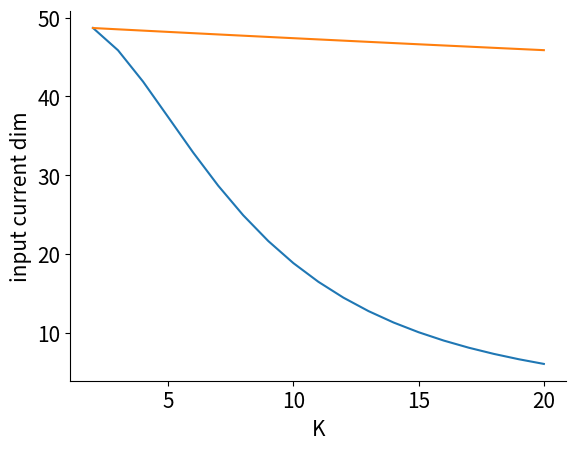

Write the Python code that produced this figure. (Note: this script raises an exception after producing the figure.)
#%% load some libraries and set a few global parameters

import numpy as np
import matplotlib.pyplot as plt
import time
from scipy.special import erfc, erfcinv
from numpy.polynomial.hermite import hermgauss
plt.rcParams['font.size'] = 15
plt.rcParams['axes.spines.right'] = False
plt.rcParams['axes.spines.top'] = False

N = 50 # number of input glomeruli
Ks = np.arange(2,21) #number of inputs per KC to consider
S = 14000 #total number of connections (K*M)
Ms = np.round(S/Ks, 0).astype(int) #number of KCs (S/K)
f = 0.1 #coding level

#%% compute dimensionality of input current (eq 25, 28)

d1s = 1 / (1/Ms + 1/N*(1+(Ks-1)**2/N)) #no inhibition
KN2 = Ks**2*(1-Ks/N)**2
d2s = Ms*KN2/(KN2+(Ms-1)*(Ks**2/N*(1-Ks/N)*(N-Ks)/(N-1))) #inhibition

#plot result
plt.figure()
plt.plot(Ks, d1s)
plt.plot(Ks, d2s)
plt.xlabel('K')
plt.ylabel('input current dim')
plt.show()

#%% compute dimensionality of mixed representation
T = 10000 #input datapoints to consider
rep = 3 #number of repetitions (samples from the weight matrix distribution)

dims = np.zeros((len(Ms), 2)) #array for storing results
tic = time.time() #count time
for iK in range(len(Ks)): #for each K

    K, M = Ks[iK], Ms[iK]

    X = np.random.normal(0, 1, (rep, T, N)) #Gaussian inputs
    J = np.zeros((rep, N, M)) #weight matrix
    for r in range(rep): #for each repetition
        for i in range(M): #for each KC
            #randomly sample an input weight vector (this could probs be parallelized)
            J[r, np.random.choice(N, K, replace = False), i] = 1

    Ye = X@J #compute input to KCs
    #compute input with global feedforward inhibition
    Yi = Ye - K*np.mean(X, axis = -1, keepdims = True)

    #for the cases of no inhibition and inhibition
    for iinh, Y in enumerate([Ye, Yi]):
        #compute threshold dynamically according to coding level
        thresh = np.quantile(Y, 1-f, axis = 1, keepdims = True)
        #compute output of nonlinearity
        R = 0.5*np.sign(Y - thresh)+0.5
        #mean subtract to compute covariance
        R = R - np.mean(R, axis = 1, keepdims = True)
        #compute covariance matrix
        C = R.transpose(0,2,1) @ R

        #compute dimensionality with traces
        trs = np.trace(C, axis1=1, axis2=2)
        dim = trs**2/np.sum(C**2, axis = (1,2))

        #compute eigenvalues
        #evals = np.linalg.eigvalsh(C)
        #compute dimensionality (participation ratio)
        #dim = np.sum(evals, axis = -1)**2 / np.sum(evals**2, axis = -1)
        
        #store result
        dims[iK, iinh] = np.mean(dim)

    #print progress
    print(K, dims[iK, :]/N, np.round(time.time() - tic, 3))

# %% plot result

print(Ks[np.argmax(dims, axis = 0)])
print(np.amax(dims, axis = 0)/N)

plt.figure(figsize = (4.5,4))
plt.plot(Ks, dims[:, 0]/N, '-o', color = 'k')
plt.plot(Ks, dims[:, 1]/N, '-o', color = 'r')
plt.xlabel('K')
plt.ylabel('Dimensionality/N')
plt.ylim(0, np.amax(dims)/N*1.1)
plt.title('Mushroom body', pad = 20)
plt.xticks([0,5,10,15,20])
plt.xlim(0, 21)
plt.yticks(range(7))
plt.ylim(0, 6)
plt.show()

# %% compute analytically with Gauss-Hermite quadrature

def f1(y, theta_i, theta_j, sig_i, sig_j, rho_ij):
    eta_i = np.sqrt(np.abs(rho_ij)*sig_i/sig_j)
    eta_j = np.sign(rho_ij)*np.sqrt(np.abs(rho_ij)*sig_j/sig_i)
    a = 0.25
    b = erfc((theta_i - eta_i*y) / np.sqrt(2*(sig_i**2 - eta_i**2)))
    c = erfc((theta_j - eta_j*y) / np.sqrt(2*(sig_j**2 - eta_j**2)))
    return a*b*c

def f2(y):
    a = 0.25
    b = erfc((thetas - eta_is*y) / np.sqrt(2*(sigs**2 - eta_is**2)))
    c = erfc((thetas.T - eta_js*y) / np.sqrt(2*(sigs.T**2 - eta_js**2)))
    return a*b*c

n_gh_locs = 15
locs, ws = hermgauss(n_gh_locs)
dims = np.zeros((len(Ms), 2)) #array for storing results
tic = time.time() #count time
for iK in range(1,len(Ks)): #for each K

    K, M = Ks[iK], Ms[iK]
    J = np.zeros((N, M)) #weight matrix
    for i in range(M): #for each KC
        #randomly sample an input weight vector (this could probs be parallelized)
        J[np.random.choice(N, K, replace = False), i] = 1

    for iinh in [0,1]:

        if iinh == 1:
            J = J - np.mean(J)

        rho = J.T @ J
        sigs = np.sqrt(np.sum(J**2, axis = 0))[:, None] #stds
        eta_is = np.sqrt(np.abs(rho)*sigs/sigs.T)
        eta_js = (np.sign(rho)*eta_is).T
        thetas = np.sqrt(2)*sigs*erfcinv(2*f)


        #H = f2(y)
        #i, j = 1,2
        #H_ij = f1(y, thetas[i,0],thetas[j,0],sigs[i,0],sigs[j,0],Ch[i,j])

        fvals = f2(np.sqrt(2)*locs[:, None, None])
        C = 1/np.sqrt(np.pi)*np.sum(ws[:, None, None]*fvals, axis = 0)

        C -= f**2 #(mi-f)(mj-f) - f^2
        C[rho >= (0.999 * sigs * sigs.T)] = f*(1-f)
        C[rho == 0] = 0

        dim = np.trace(C)**2/np.sum(C**2)
        print(K, dim/N, time.time() - tic)

        dims[iK, iinh] = dim

# %%
